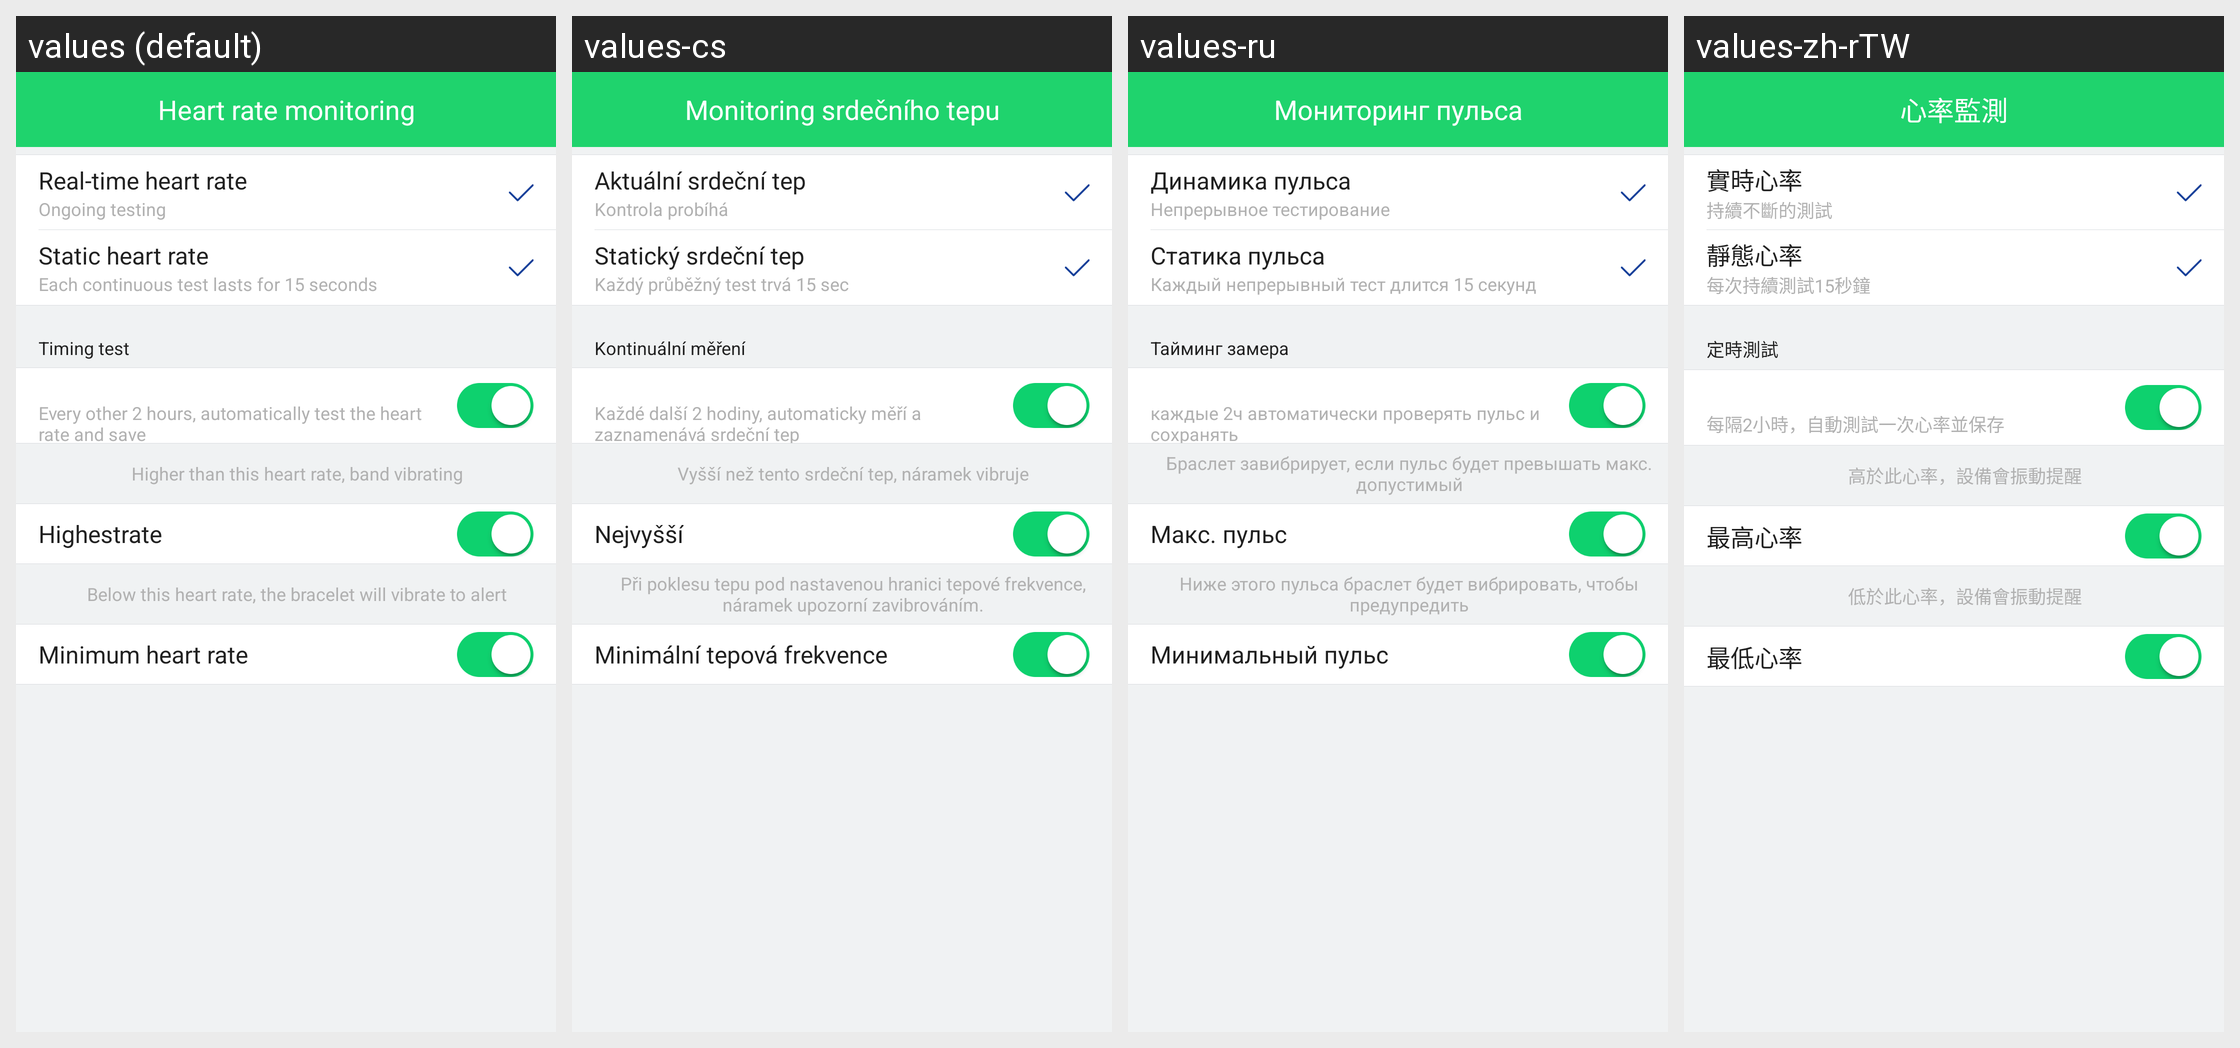

The Android screen above is rendered under several locales of the same app. Produce the string resources it draws, with the default and per-locale values.
Android screen res/layout/activity_rate_monitor.xml rendered under 4 locales, left to right: values (default), values-cs, values-ru, values-zh-rTW. Device: Nexus 5 (rendered at 1080×1920; each locale shown at half size, 540×960, under a caption strip naming it); theme AppTheme.
Other locales in the repository, not shown: values-af, values-am, values-ar, values-az, values-be, values-bg, values-bn, values-bs, values-ca, values-da, values-de, values-el, values-en-rGB, values-es, values-es-rUS, values-et, values-eu, values-fa, values-fi, values-fr, values-fr-rCA, values-gl, values-gu, values-hi, values-hi-rIN, values-hr, values-hu, values-hy, values-in, values-is, values-it, values-iw, values-ja, values-ka, values-kk, values-km, values-kn, values-ko, values-ky, values-lo, values-lt, values-lv, values-mk, values-ml, values-mn, values-mr, values-ms, values-my, values-nb, values-ne, values-nl, values-pa, values-pl, values-pt, values-pt-rPT, values-ro, values-si, values-sk, values-sl, values-sq, values-sr, values-sv, values-sw, values-ta, values-te, values-th, values-tl, values-tr, values-uk, values-ur, values-uz, values-vi, values-zh-rCN, values-zh-rHK, values-zh-rMO, values-zu.
Strings drawn on this screen, with the default value and each locale's value (text and hints the layout hard-codes, and strings that could not be matched under every locale, appear in the picture but are not listed):

heart_rate_monitoring
  values: Heart rate monitoring
  values-cs: Monitoring srdečního tepu
  values-ru: Мониторинг пульса
  values-zh-rTW: 心率監測

dynamic_rate
  values: Real-time heart rate
  values-cs: Aktuální srdeční tep
  values-ru: Динамика пульса
  values-zh-rTW: 實時心率

dynamic_rate_description
  values: Ongoing testing
  values-cs: Kontrola probíhá
  values-ru: Непрерывное тестирование
  values-zh-rTW: 持續不斷的測試

static_heart_rate
  values: Static heart rate
  values-cs: Statický srdeční tep
  values-ru: Статика пульса
  values-zh-rTW: 靜態心率

static_heart_rate_description
  values: Each continuous test lasts for 15 seconds
  values-cs: Každý průběžný test trvá 15 sec
  values-ru: Каждый непрерывный тест длится 15 секунд
  values-zh-rTW: 每次持續測試15秒鐘

timing_test
  values: Timing test
  values-cs: Kontinuální měření
  values-ru: Тайминг замера
  values-zh-rTW: 定時測試

timed_test_rate_description_02
  values: Every other 2 hours, automatically test the heart rate and save
  values-cs: Každé další 2 hodiny, automaticky měří a zaznamenává srdeční tep
  values-ru: каждые 2ч автоматически проверять пульс и сохранять
  values-zh-rTW: 每隔2小時，自動測試一次心率並保存

rate_setting_highest_rate_info
  values: Higher than this heart rate, band vibrating
  values-cs: Vyšší než tento srdeční tep, náramek vibruje
  values-ru: Браслет завибрирует, если пульс будет превышать макс. допустимый
  values-zh-rTW: 高於此心率，設備會振動提醒

rate_setting_highest_rate
  values: Highestrate
  values-cs: Nejvyšší
  values-ru: Макс. пульс
  values-zh-rTW: 最高心率

rate_setting_lowest_rate_info
  values: Below this heart rate, the bracelet will vibrate to alert
  values-cs: Při poklesu tepu pod nastavenou hranici tepové frekvence, náramek upozorní zavibrováním.
  values-ru: Ниже этого пульса браслет будет вибрировать, чтобы предупредить
  values-zh-rTW: 低於此心率，設備會振動提醒

rate_setting_lowest_rate
  values: Minimum heart rate
  values-cs: Minimální tepová frekvence
  values-ru: Минимальный пульс
  values-zh-rTW: 最低心率
